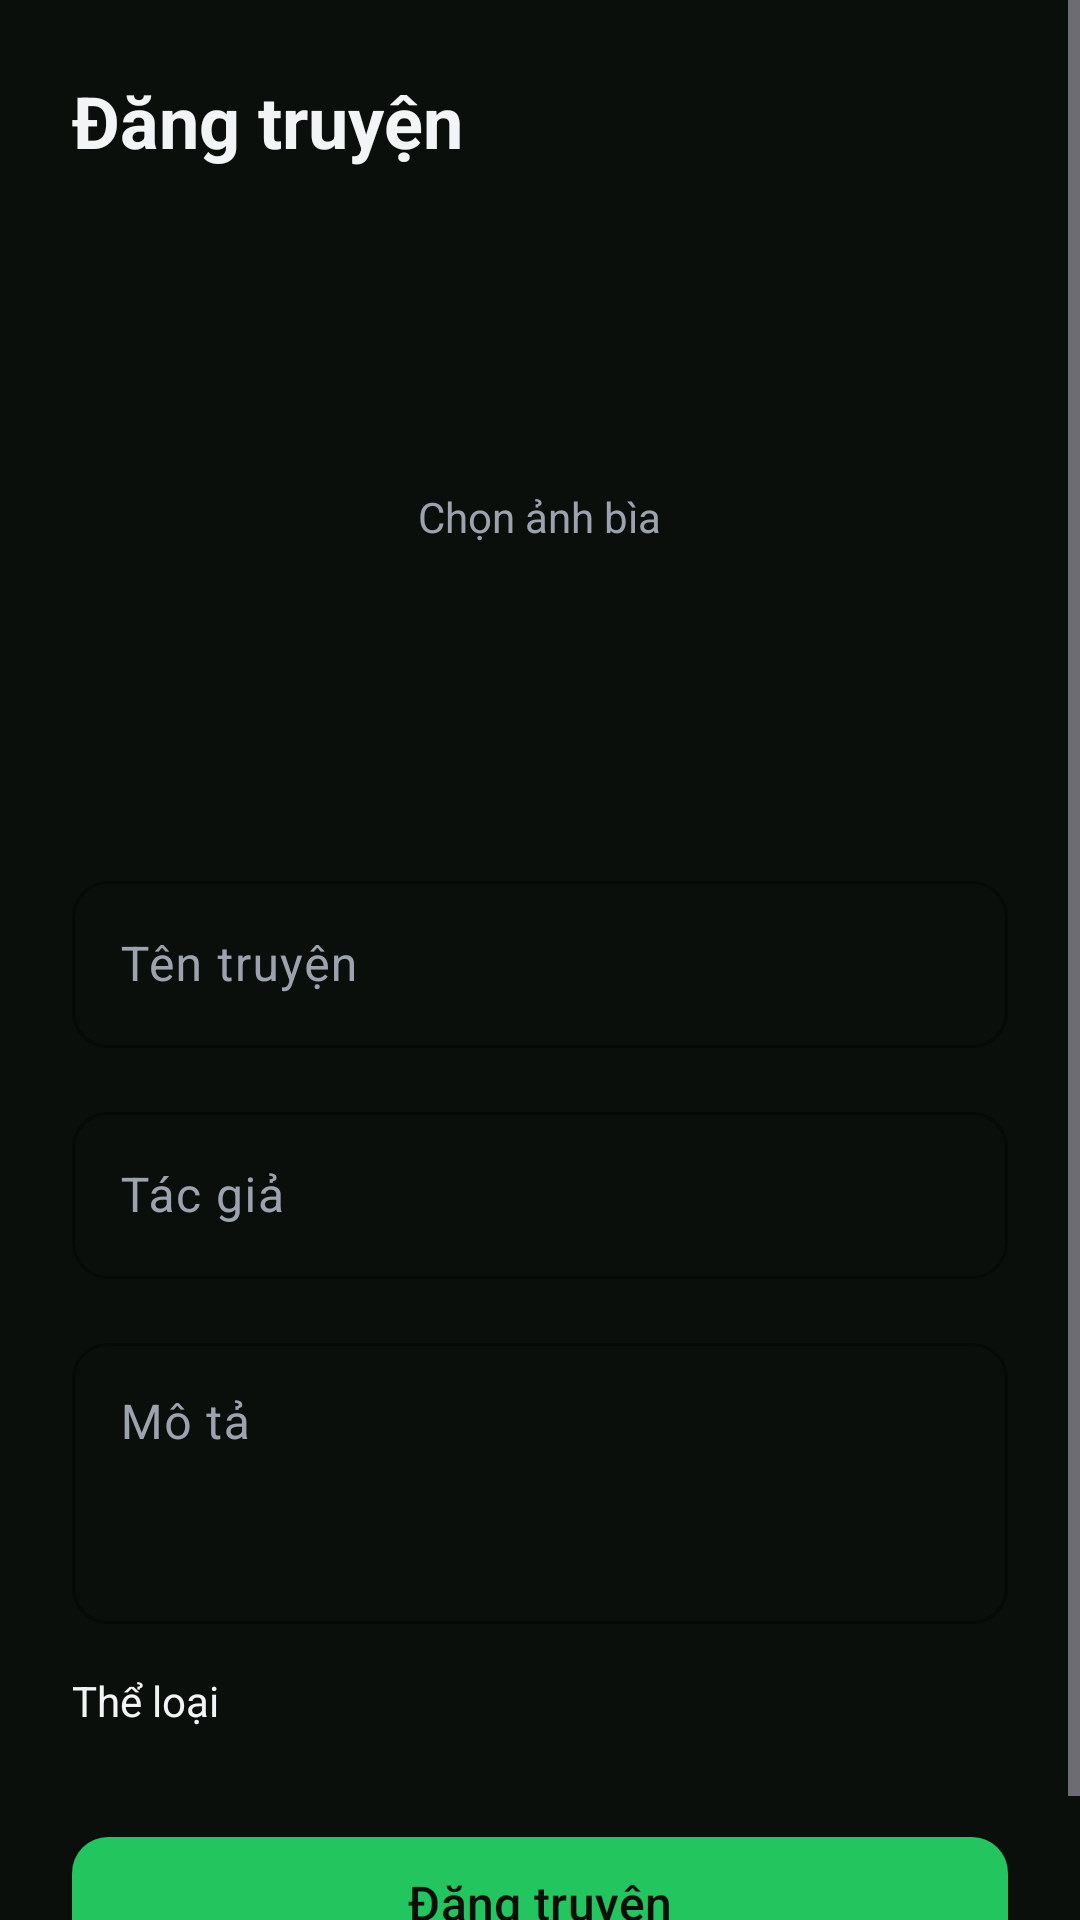

Reconstruct the res/layout file that produces this screen, plus the resources it refers to.
<!-- AndroidManifest.xml: application theme Theme.Manga -->
<!-- res/layout/fragment_submit_manga.xml -->
<?xml version="1.0" encoding="utf-8"?>
<ScrollView xmlns:android="http://schemas.android.com/apk/res/android"
    xmlns:app="http://schemas.android.com/apk/res-auto"
    android:layout_width="match_parent"
    android:layout_height="match_parent"
    android:background="@color/bg">

    <LinearLayout
        android:layout_width="match_parent"
        android:layout_height="wrap_content"
        android:orientation="vertical"
        android:padding="@dimen/spacing_xl">

        <TextView
            android:layout_width="match_parent"
            android:layout_height="wrap_content"
            android:text="@string/submit_manga"
            android:textColor="@color/text"
            android:textSize="24sp"
            android:textStyle="bold" />

        <FrameLayout
            android:id="@+id/cover_container"
            android:layout_width="match_parent"
            android:layout_height="200dp"
            android:layout_marginTop="@dimen/spacing_lg"
            android:background="@drawable/bg_rounded_surface">

            <ImageView
                android:id="@+id/iv_cover"
                android:layout_width="match_parent"
                android:layout_height="match_parent"
                android:scaleType="centerCrop"
                android:visibility="gone" />

            <TextView
                android:id="@+id/tv_placeholder"
                android:layout_width="wrap_content"
                android:layout_height="wrap_content"
                android:layout_gravity="center"
                android:text="Chọn ảnh bìa"
                android:textColor="@color/subtext" />
        </FrameLayout>

        <com.google.android.material.textfield.TextInputLayout
            style="@style/Widget.Manga.TextInputLayout"
            android:layout_width="match_parent"
            android:layout_height="wrap_content"
            android:layout_marginTop="@dimen/spacing_lg"
            android:hint="Tên truyện">

            <com.google.android.material.textfield.TextInputEditText
                android:id="@+id/et_title"
                android:layout_width="match_parent"
                android:layout_height="wrap_content"
                android:textColor="@color/text" />
        </com.google.android.material.textfield.TextInputLayout>

        <com.google.android.material.textfield.TextInputLayout
            style="@style/Widget.Manga.TextInputLayout"
            android:layout_width="match_parent"
            android:layout_height="wrap_content"
            android:layout_marginTop="@dimen/spacing_lg"
            android:hint="@string/author">

            <com.google.android.material.textfield.TextInputEditText
                android:id="@+id/et_author"
                android:layout_width="match_parent"
                android:layout_height="wrap_content"
                android:textColor="@color/text" />
        </com.google.android.material.textfield.TextInputLayout>

        <com.google.android.material.textfield.TextInputLayout
            style="@style/Widget.Manga.TextInputLayout"
            android:layout_width="match_parent"
            android:layout_height="wrap_content"
            android:layout_marginTop="@dimen/spacing_lg"
            android:hint="@string/description">

            <com.google.android.material.textfield.TextInputEditText
                android:id="@+id/et_description"
                android:layout_width="match_parent"
                android:layout_height="wrap_content"
                android:gravity="top"
                android:inputType="textMultiLine"
                android:minLines="3"
                android:textColor="@color/text" />
        </com.google.android.material.textfield.TextInputLayout>

        <TextView
            android:layout_width="match_parent"
            android:layout_height="wrap_content"
            android:layout_marginTop="@dimen/spacing_lg"
            android:text="Thể loại"
            android:textColor="@color/text"
            android:textSize="14sp" />

        <androidx.recyclerview.widget.RecyclerView
            android:id="@+id/rv_genres"
            android:layout_width="match_parent"
            android:layout_height="wrap_content"
            android:layout_marginTop="@dimen/spacing_sm" />

        <TextView
            android:id="@+id/tv_status_label"
            android:layout_width="match_parent"
            android:layout_height="wrap_content"
            android:layout_marginTop="@dimen/spacing_lg"
            android:text="Trạng thái"
            android:textColor="@color/text"
            android:textSize="14sp"
            android:visibility="gone" />

        <Spinner
            android:id="@+id/spinner_status"
            android:layout_width="match_parent"
            android:layout_height="wrap_content"
            android:layout_marginTop="@dimen/spacing_sm"
            android:background="@drawable/bg_rounded_surface"
            android:minHeight="48dp"
            android:visibility="gone" />

        <com.google.android.material.button.MaterialButton
            android:id="@+id/btn_submit"
            style="@style/Widget.Manga.Button.Primary"
            android:layout_width="match_parent"
            android:layout_height="52dp"
            android:layout_marginTop="@dimen/spacing_xl"
            android:text="@string/submit_manga"
            android:textSize="16sp" />
    </LinearLayout>
</ScrollView>
<!-- resources referenced by this layout -->
<resources>
  <color name="bg">#FF0B0F0C</color>
  <color name="subtext">#FF9CA3AF</color>
  <color name="text">#FFF3F4F6</color>
  <dimen name="spacing_lg">16dp</dimen>
  <dimen name="spacing_sm">8dp</dimen>
  <dimen name="spacing_xl">24dp</dimen>
  <string name="author">Tác giả</string>
  <string name="description">Mô tả</string>
  <string name="submit_manga">Đăng truyện</string>
  <style name="Widget.Manga.Button.Primary" parent="Widget.Material3.Button">
          <item name="backgroundTint">@color/primary</item>
          <item name="android:textColor">@color/on_primary</item>
          <item name="cornerRadius">12dp</item>
      </style>
  <style name="Widget.Manga.TextInputLayout" parent="Widget.Material3.TextInputLayout.OutlinedBox">
          <item name="boxStrokeColor">@color/primary</item>
          <item name="hintTextColor">@color/primary</item>
          <item name="boxCornerRadiusTopStart">12dp</item>
          <item name="boxCornerRadiusTopEnd">12dp</item>
          <item name="boxCornerRadiusBottomStart">12dp</item>
          <item name="boxCornerRadiusBottomEnd">12dp</item>
      </style>
  <style name="Theme.Manga" parent="Base.Theme.Manga" />
  <color name="primary">#FF22C55E</color>
  <color name="on_primary">#FF0B0F0C</color>
  <style name="Base.Theme.Manga" parent="Theme.Material3.Dark.NoActionBar">
          <item name="colorPrimary">@color/primary</item>
          <item name="colorOnPrimary">@color/on_primary</item>
          <item name="colorPrimaryContainer">@color/surface_variant</item>
  
          <item name="colorSurface">@color/surface</item>
          <item name="colorOnSurface">@color/text</item>
          <item name="colorSurfaceVariant">@color/surface_variant</item>
          <item name="colorOnSurfaceVariant">@color/subtext</item>
  
          <item name="android:colorBackground">@color/bg</item>
          <item name="colorOnBackground">@color/text</item>
  
          <item name="colorError">@color/error</item>
  
          <item name="android:statusBarColor">@color/bg</item>
          <item name="android:navigationBarColor">@color/surface</item>
  
          <item name="colorOutline">@color/divider</item>
      </style>
  <color name="surface_variant">#FF1A231C</color>
  <color name="surface">#FF131A15</color>
  <color name="error">#FFEF4444</color>
  <color name="divider">#FF2A3A2E</color>
</resources>
